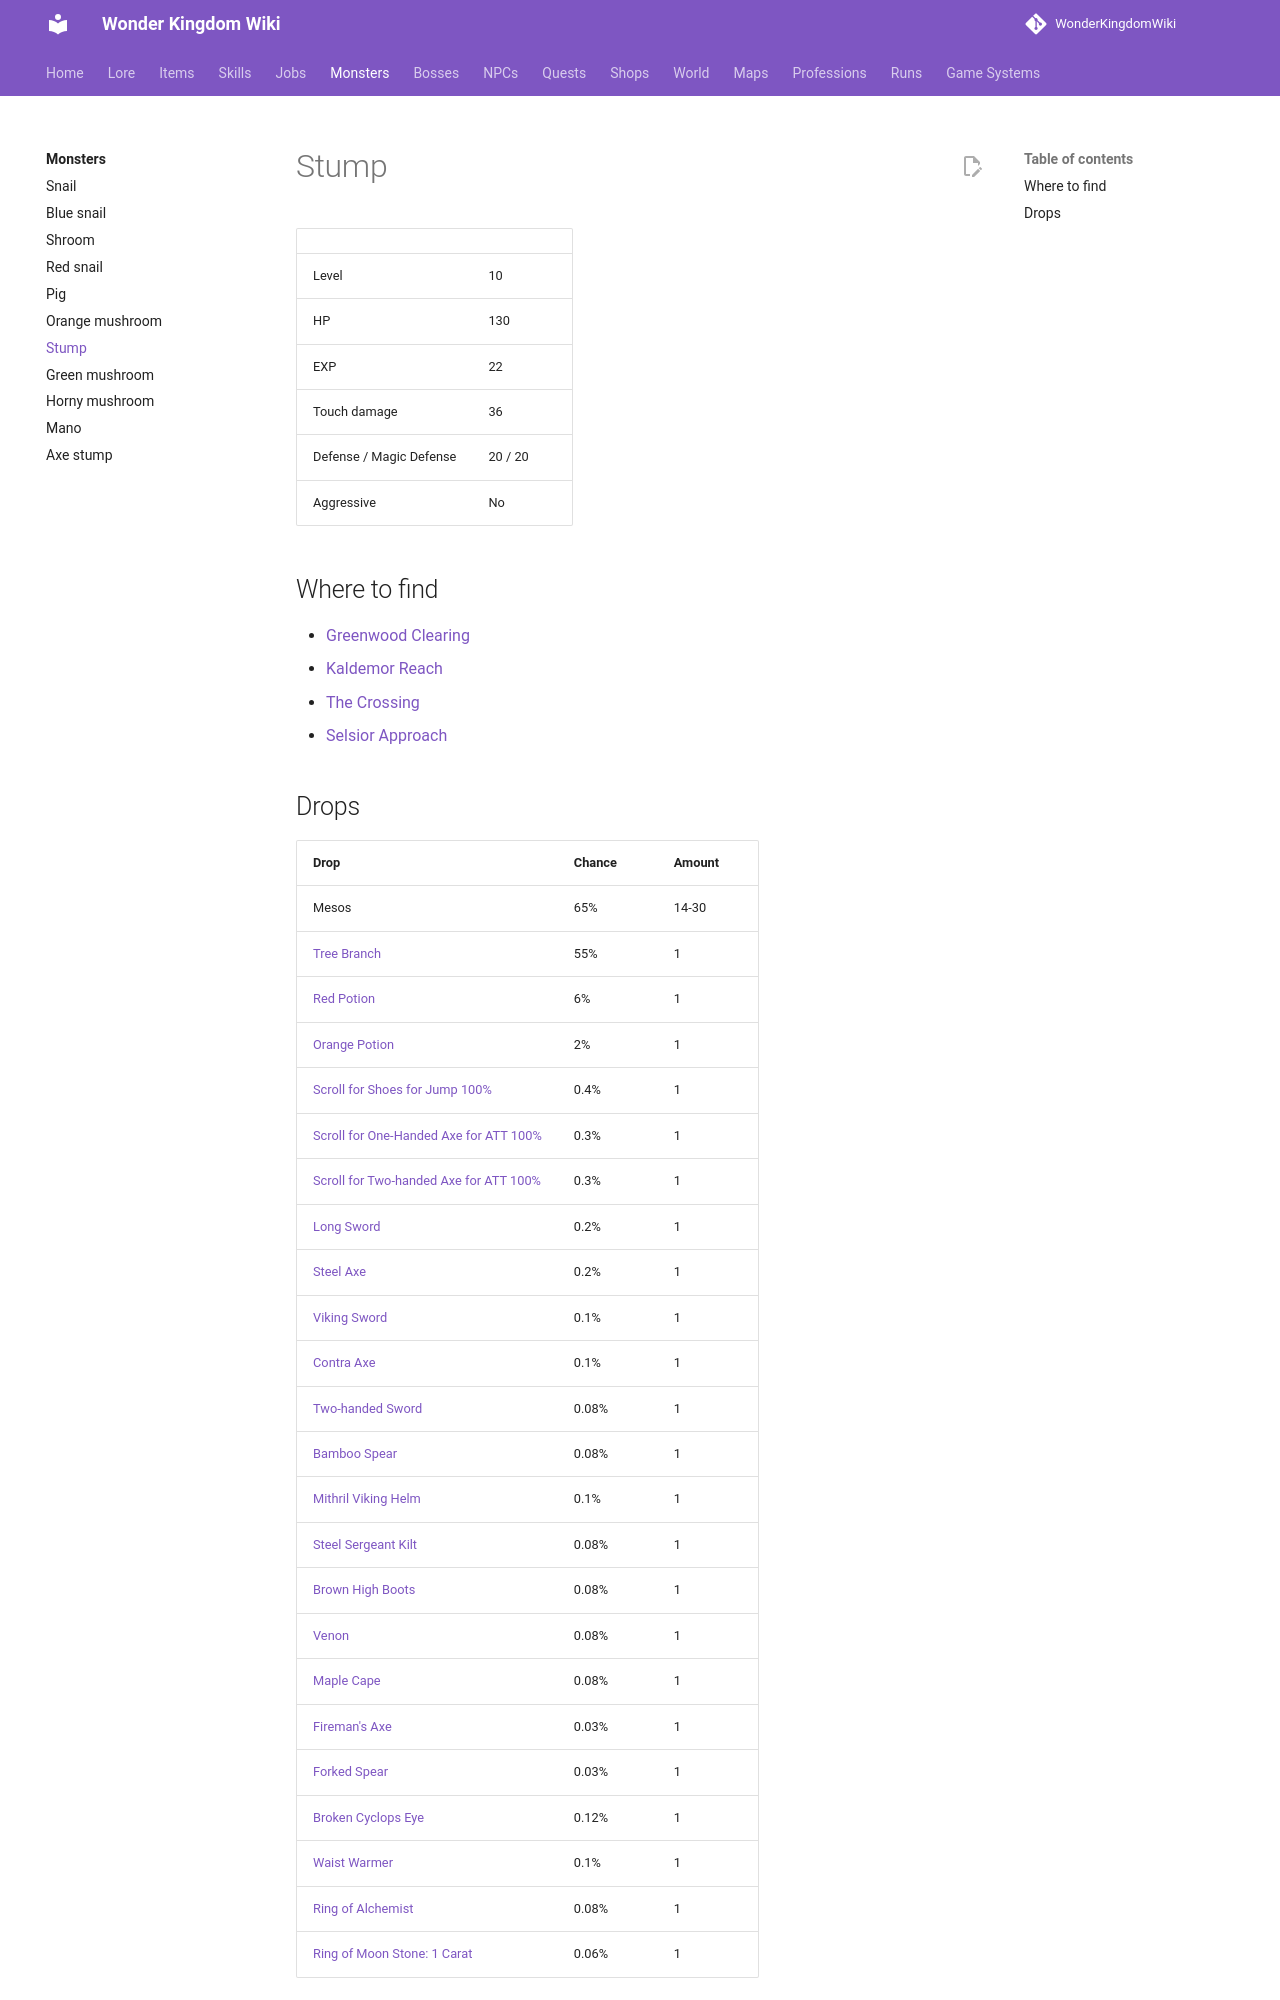

repository: alonohana627/WonderKingdomWiki · page: pr-preview/pr-4/monsters/stump/index.html · generator: mkdocs

<!-- Generated by tools/generate.py from GameLib. Do not edit: changes are overwritten. -->

# Stump

|  |  |
|---|---|
| Level | 10 |
| HP | 286 |
| EXP | 20 |
| Touch damage | 36 |
| Defense / Magic Defense | 100 / 100 |
| Aggressive | No |

## Where to find

- [The Glimmer Path](../maps/glimmer_path.md)
- [Kaldemor Hills](../maps/kaldemor_hills.md)
- [The Crossing](../maps/the_crossing.md)
- [The Greenwood](../maps/the_greenwood.md)
- [The Rootlands](../maps/rootlands.md)

## Drops

| Drop | Chance | Amount |
|---|---|---|
| Mesos | 65% | 14-30 |
| [Tree Branch](../items/tree_branch.md) | 55% | 1 |
| [Red Potion](../items/red_potion.md) | 6% | 1 |
| [Orange Potion](../items/orange_potion.md) | 2% | 1 |
| [Scroll for Shoes for Jump 60%](../items/scroll_shoes_jump.md) | 0.4% | 1 |
| [Scroll for One-Handed Axe for ATT 60%](../items/scroll_one_handed_axe_att.md) | 0.3% | 1 |
| [Scroll for Two-handed Axe for ATT 60%](../items/scroll_two_handed_axe_att.md) | 0.3% | 1 |
| [Long Sword](../items/long_sword.md) | 0.2% | 1 |
| [Steel Axe](../items/steel_axe.md) | 0.2% | 1 |
| [Viking Sword](../items/viking_sword.md) | 0.1% | 1 |
| [Contra Axe](../items/contra_axe.md) | 0.1% | 1 |
| [Two-handed Sword](../items/two_handed_sword.md) | 0.08% | 1 |
| [Bamboo Spear](../items/bamboo_spear.md) | 0.08% | 1 |
| [Mithril Viking Helm](../items/mithril_viking_helm.md) | 0.1% | 1 |
| [Steel Sergeant Kilt](../items/steel_sergeant_kilt.md) | 0.08% | 1 |
| [Brown High Boots](../items/brown_high_boots.md) | 0.08% | 1 |
| [Venon](../items/venon_gloves.md) | 0.08% | 1 |
| [Maple Cape](../items/maple_cape.md) | 0.08% | 1 |
| [Fireman's Axe](../items/fireman_axe.md) | 0.03% | 1 |
| [Forked Spear](../items/forked_spear.md) | 0.03% | 1 |
| [Broken Cyclops Eye](../items/broken_cyclops_eye.md) | 0.12% | 1 |
| [Waist Warmer](../items/waist_warmer.md) | 0.1% | 1 |
| [Ring of Alchemist](../items/ring_of_alchemist.md) | 0.08% | 1 |
| [Ring of Moon Stone: 1 Carat](../items/ring_of_moon_stone_1.md) | 0.06% | 1 |
